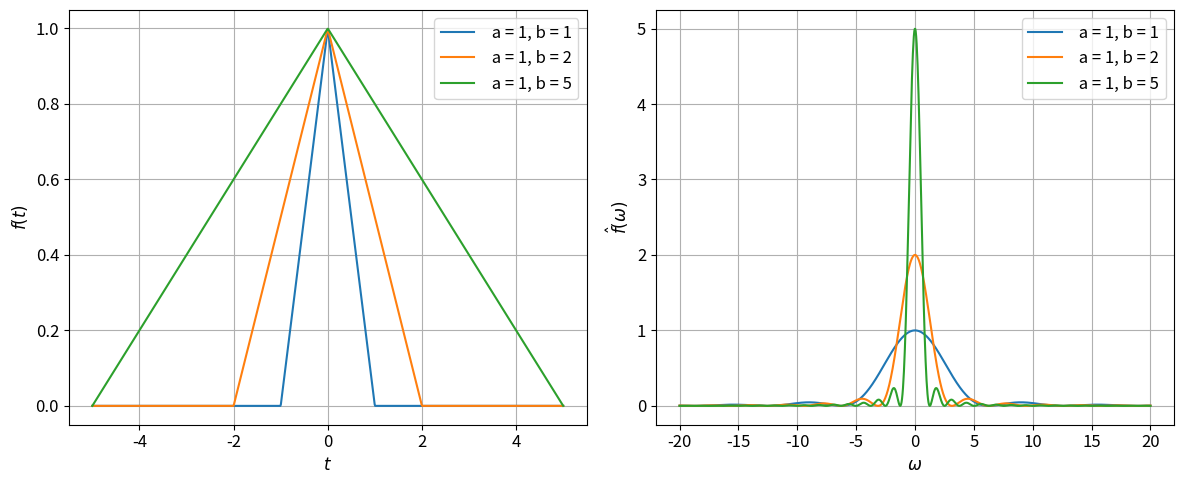
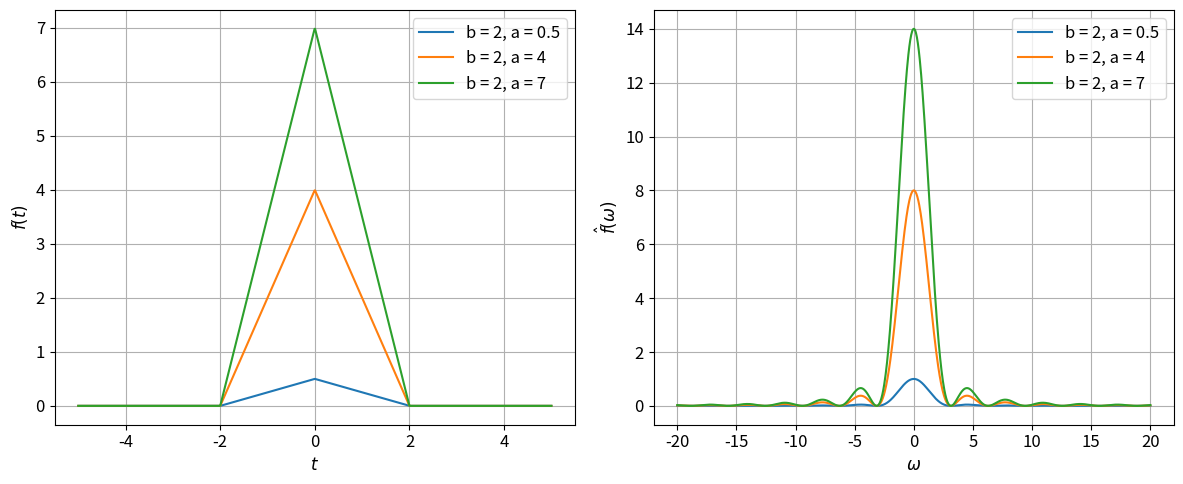

Generate these figures, in order, with matplotlib:
import numpy as np
import matplotlib.pyplot as plt
from scipy.integrate import quad

plt.rcParams['font.size'] = 12
t = np.linspace(-5, 5, 1000)
omega = np.linspace(-20, 20, 1000)


def triangular_pulse(t, a, b):
    return np.where(np.abs(t) <= b, a * (1 - np.abs(t) / b), 0)


def fourier_triangular(omega, a, b):
    return a * b * (np.sinc(omega * b / (2 * np.pi))) ** 2  # np.sinc(x) = sin(πx)/(πx)


# --- Вариант 1: Фиксируем a=1, меняем b --- #
a_fixed = 1
b_values = [1, 2, 5]

plt.figure(figsize=(12, 5))

# Графики f(t)
plt.subplot(1, 2, 1)
for b in b_values:
    plt.plot(t, triangular_pulse(t, a_fixed, b), label=f' a = {a_fixed}, b = {b}')
plt.xlabel('$t$')
plt.ylabel('$f(t)$')
plt.legend()
plt.grid()

# Графики f̂(ω)
plt.subplot(1, 2, 2)
for b in b_values:
    plt.plot(omega, fourier_triangular(omega, a_fixed, b), label=f' a = {a_fixed}, b = {b}')
plt.xlabel('$\omega$')
plt.ylabel('$\hat{f}(\omega)$')
plt.legend()
plt.grid()

plt.tight_layout()
plt.show()

# --- Вариант 2: Фиксируем b=2, меняем a --- #
b_fixed = 2
a_values = [0.5, 4, 7]

plt.figure(figsize=(12, 5))

# Графики f(t)
plt.subplot(1, 2, 1)
for a in a_values:
    plt.plot(t, triangular_pulse(t, a, b_fixed), label=f'b = {b_fixed}, a = {a}')
plt.xlabel('$t$')
plt.ylabel('$f(t)$')
plt.legend()
plt.grid()

# Графики f̂(ω)
plt.subplot(1, 2, 2)
for a in a_values:
    plt.plot(omega, fourier_triangular(omega, a, b_fixed), label=f'b = {b_fixed}, a = {a}')
plt.xlabel('$\omega$')
plt.ylabel('$\hat{f}(\omega)$')
plt.legend()
plt.grid()
plt.tight_layout()
plt.show()

# Проверка равенства Парсеваля
a_test, b_test = 3, 3
energy_t = quad(lambda t: triangular_pulse(t, a_test, b_test) ** 2, -np.inf, np.inf)[0]


def integrand(omega):
    return np.abs(fourier_triangular(omega, a_test, b_test)) ** 2


energy_omega = quad(integrand, -np.inf, np.inf)[0] / (2 * np.pi)
print(f"Энергия во временной области: {energy_t:.20f}")
print(f"Энергия в частотной области: {energy_omega:.20f}")
